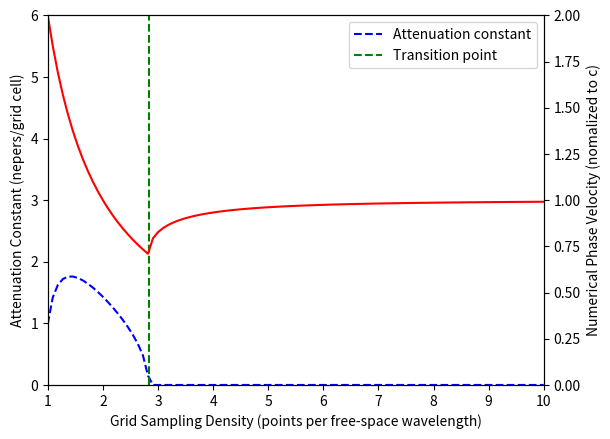

Source code (Python):
import numpy as np
import math
import matplotlib.pyplot as plt

def f_tau(N, S):
    return 1+(1/(S**2))*(math.cos((2*math.pi*S)/N)-1)

def Ntrans(S):
    return (2*math.pi*S)/math.acos(1-2*(S**2))

def theta(N):
    return 1+4*(math.cos(math.pi/N)-1)

# fig 2.1

def fig_2_1(S, n):
    print('[INFO] Ntrans = ', Ntrans(S))
    N = np.linspace(1, 10, num = n)
    at = np.zeros(n)
    Vp = np.zeros(n)
    for i in range(n):
        if  N[i] <= Ntrans(S):
            k = math.pi
            tau = f_tau(N[i], S)
            at[i] = -math.log(-tau-math.sqrt((tau**2)-1))
        else:
            k = math.acos(f_tau(N[i], S))
        Vp[i] = (2*math.pi)/(N[i]*k)

    fig, ax1 = plt.subplots()

    ax1.plot(N, at, 'b--', label = 'Attenuation constant')
    ax2 = ax1.twinx()
    ax2.plot(N, Vp,'r', label = 'Numerical phase velocity')

    ax2.set_ylabel('Numerical Phase Velocity (nomalized to c)')
    #ax2.legend()
    ax2.set_ylim(0, 2)

    ax1.set_ylabel('Attenuation Constant (nepers/grid cell)')
    ax1.set_ylim(0, 6)

    ax1.axvline(x = Ntrans(S), color = 'g', linestyle = '--', label = 'Transition point')
    ax1.legend()
    
    ax1.set_xlabel('Grid Sampling Density (points per free-space wavelength)')
    plt.xlim(1,10)
    
    plt.show()

# fig 2.2

def fig_2_2(S, n):
    print('[INFO] Ntrans = ', Ntrans(S))
    N = np.linspace(3, 80, num = n)
    Vp = np.zeros(np.size(N))

    for i in range(np.size(N)):
        k = math.acos(f_tau(N[i], S))
        Vp[i] = (2*math.pi)/(N[i]*k)

    Vp = 100*(1-Vp)
    # fig 2.2

    label = 'S = ' + str(S)
    plt.plot(N, Vp, color='b', label = label)
    plt.yscale('log')
    plt.ylim(10**-2, 10**2)
    plt.xlabel('Grid Sampling Density (points per free-space wavelength)')
    plt.ylabel('Phase Velocity Error (%)')
    plt.legend()
    plt.show()

#fig_2_1(1/2, 100)
#fig_2_2(1/2, 100)
fig_2_1(1/math.sqrt(2), 100)
#fig_2_2(1/math.sqrt(2), 100)